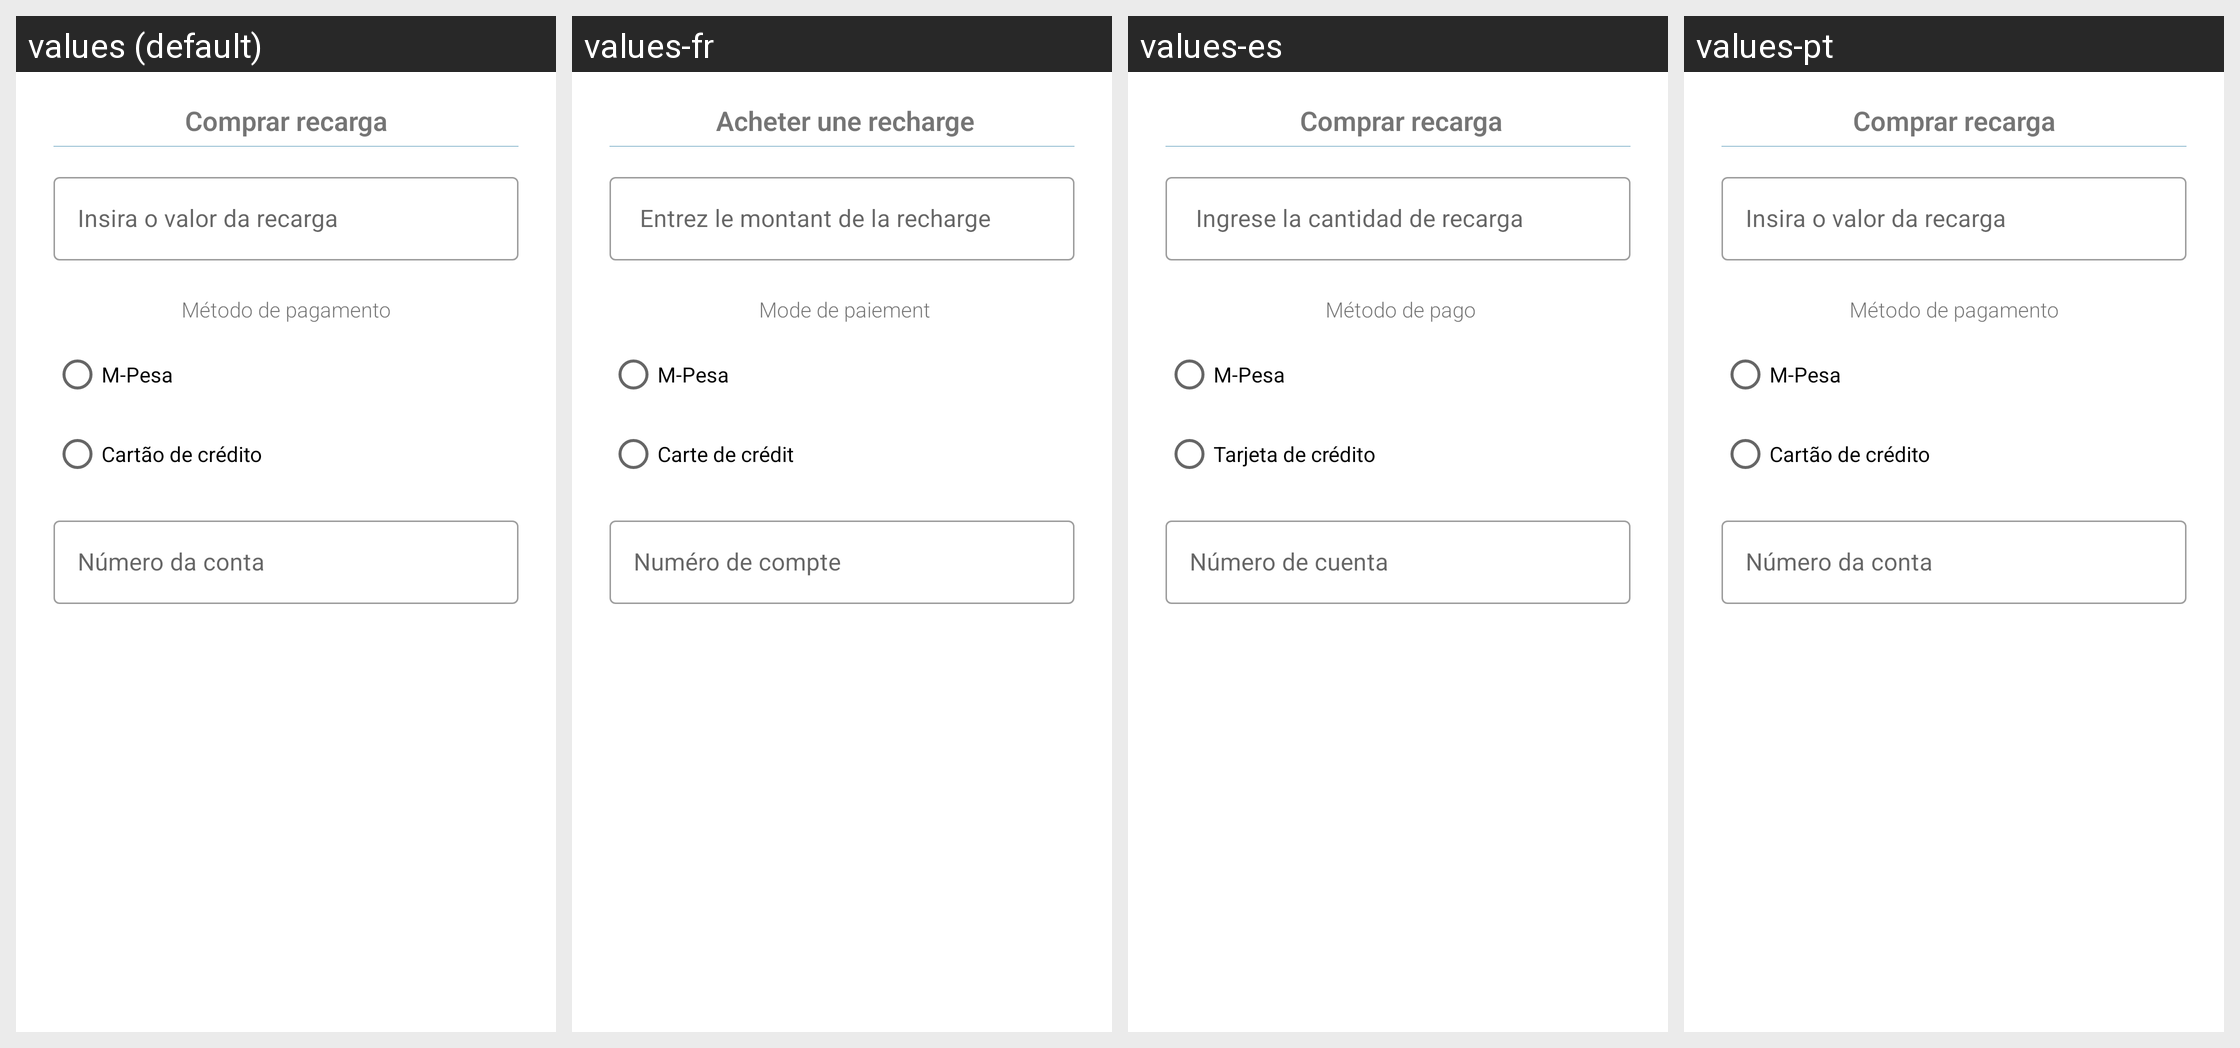

For this localized Android screen grid, give each drawn string resource with its value in every locale shown.
Android screen res/layout/fragment_buy_recharger.xml rendered under 4 locales, left to right: values (default), values-fr, values-es, values-pt. Device: Nexus 5 (rendered at 1080×1920; each locale shown at half size, 540×960, under a caption strip naming it); theme AppTheme.NoActionBar.
Other locales in the repository, not shown: values-en.
Strings drawn on this screen, with the default value and each locale's value (text and hints the layout hard-codes, and strings that could not be matched under every locale, appear in the picture but are not listed):

label_buy_recharger
  values: Comprar recarga
  values-fr:  Acheter une recharge
  values-es:  Comprar recarga
  values-pt: Comprar recarga

label_amount_recharger
  values: Insira o valor da recarga
  values-fr:  Entrez le montant de la recharge
  values-es:  Ingrese la cantidad de recarga
  values-pt: Insira o valor da recarga

label_payment_method
  values: Método de pagamento
  values-fr:  Mode de paiement
  values-es:  Método de pago
  values-pt: Método de pagamento

label_mpesa
  values: M-Pesa
  values-fr: M-Pesa  [not translated; the default value is used]
  values-es: M-Pesa  [not translated; the default value is used]
  values-pt: M-Pesa  [not translated; the default value is used]

label_credit_card
  values: Cartão de crédito
  values-fr: Carte de crédit
  values-es: Tarjeta de crédito
  values-pt: Cartão de crédito

label_account_number
  values: Número da conta
  values-fr: Numéro de compte
  values-es: Número de cuenta
  values-pt: Número da conta
